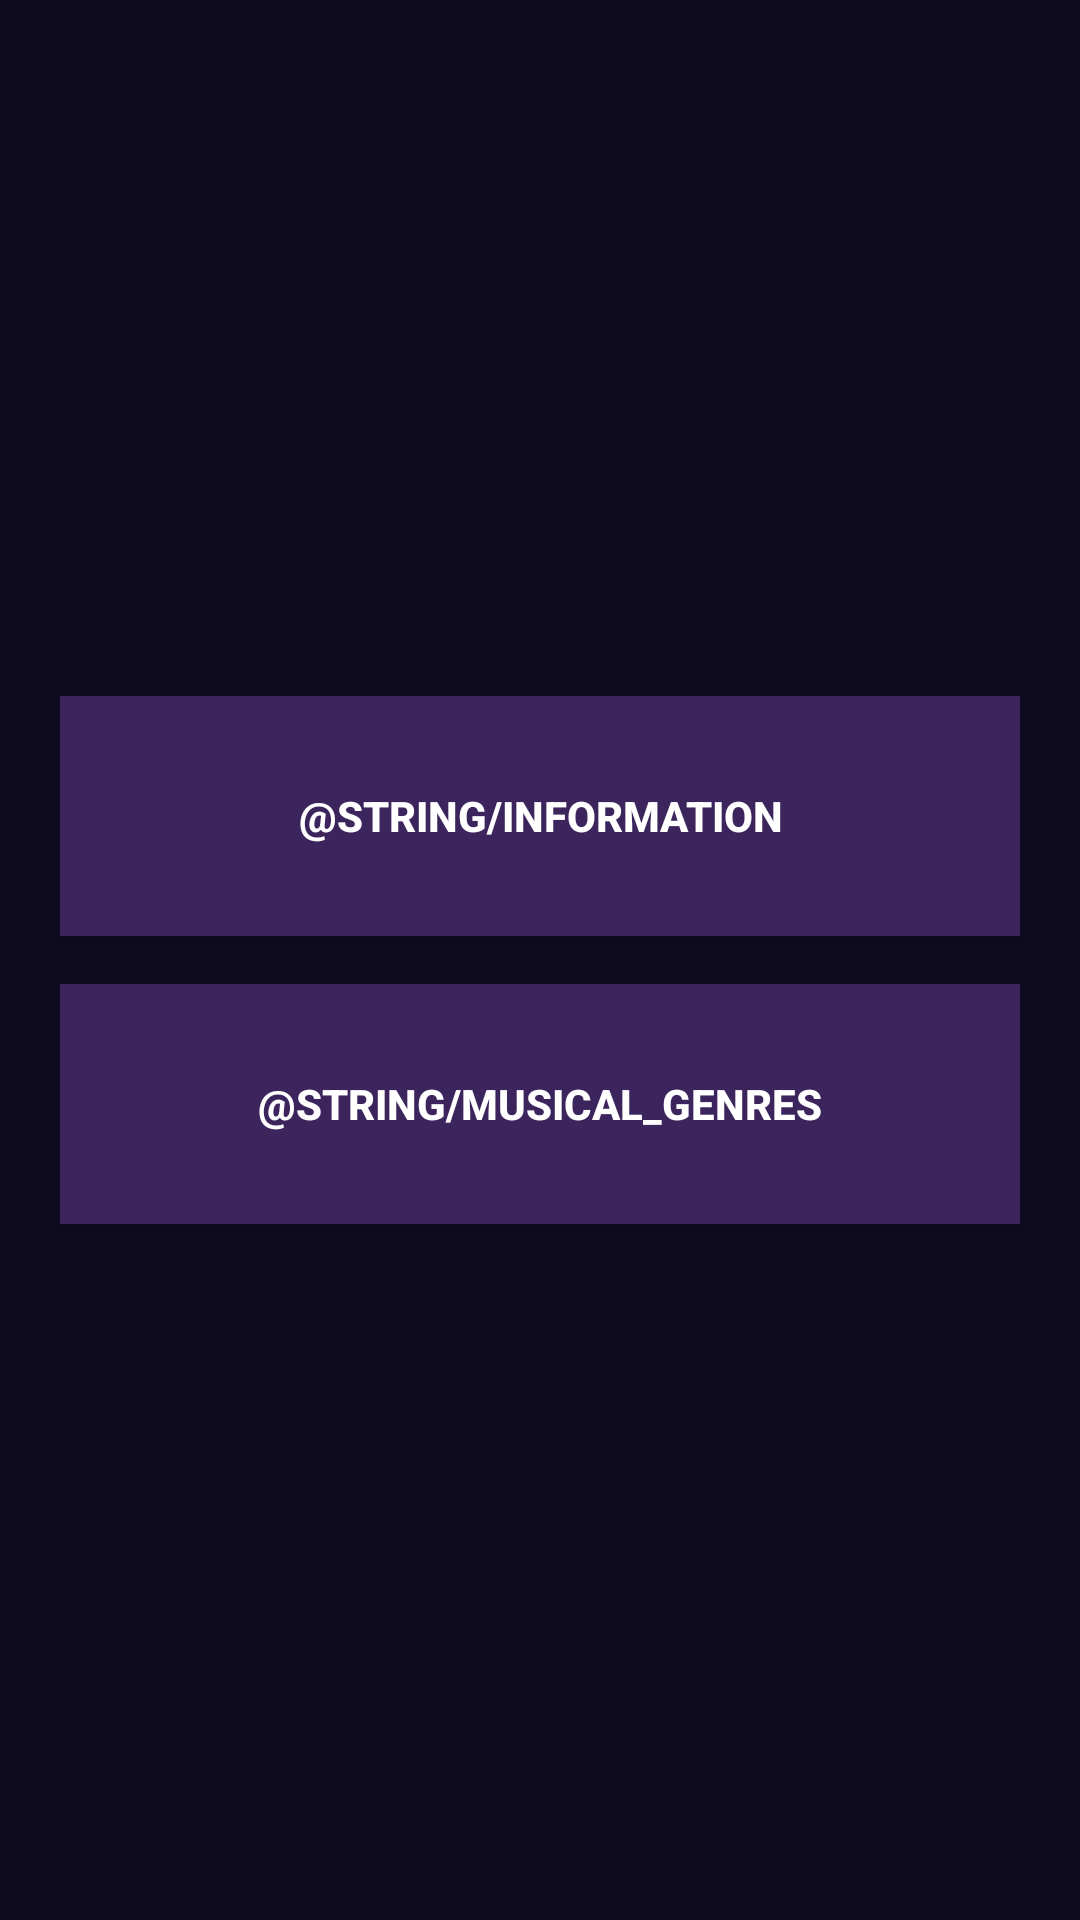

Here is an Android app screen rendered from its layout file. Give the layout XML and the strings, colors and styles it references.
<!-- AndroidManifest.xml: application theme Theme.EscuchaTuCancion -->
<!-- res/layout/activity_menu.xml -->
<?xml version="1.0" encoding="utf-8"?>
<LinearLayout xmlns:android="http://schemas.android.com/apk/res/android"
    xmlns:tools="http://schemas.android.com/tools"
    android:layout_width="match_parent"
    android:layout_height="match_parent"
    android:background="@color/background_app"
    android:paddingHorizontal="16dp"
    android:paddingVertical="32dp"
    android:orientation="vertical"
    android:gravity="center"
    tools:context=".MenuActivity">

    <Button
        android:id="@+id/btnInformation"
        android:layout_width="320dp"
        android:layout_height="80dp"
        android:background="@color/background_fab"
        android:textColor="@color/white"
        android:textStyle="bold"
        android:text="@string/information"/>

    <Button
        android:id="@+id/btnMusicalGenre"
        android:layout_marginTop="16dp"
        android:layout_width="320dp"
        android:layout_height="80dp"
        android:background="@color/background_fab"
        android:textColor="@color/white"
        android:textStyle="bold"
        android:text="@string/Musical_genres"/>

</LinearLayout>
<!-- resources referenced by this layout -->
<resources>
  <color name="background_app">#0E0B20</color>
  <color name="background_fab">#3C255C</color>
  <color name="white">#FFFFFFFF</color>
  <style name="Theme.EscuchaTuCancion" parent="Theme.MaterialComponents.DayNight.DarkActionBar">
          
          <item name="colorPrimary">@color/purple_500</item>
          <item name="colorPrimaryVariant">@color/purple_700</item>
          <item name="colorOnPrimary">@color/white</item>
          
          <item name="colorSecondary">@color/teal_200</item>
          <item name="colorSecondaryVariant">@color/teal_700</item>
          <item name="colorOnSecondary">@color/black</item>
          
          <item name="android:statusBarColor">?attr/colorPrimaryVariant</item>
          
      </style>
  <color name="purple_500">#FF6200EE</color>
  <color name="purple_700">#FF3700B3</color>
  <color name="teal_200">#FF03DAC5</color>
  <color name="teal_700">#FF018786</color>
  <color name="black">#FF000000</color>
</resources>
